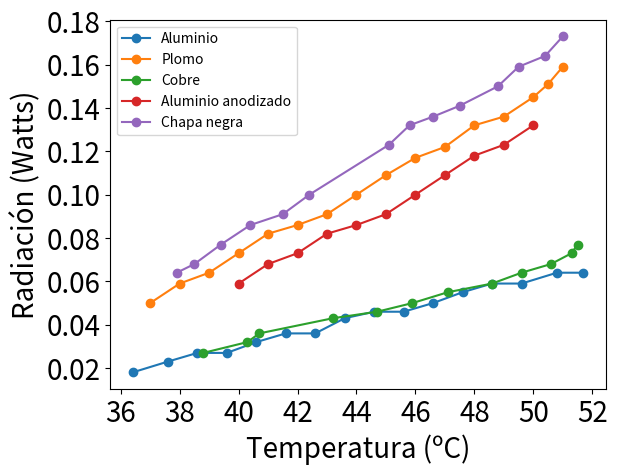

Reproduce this figure in Python.
import matplotlib.pyplot as plt

tempChapaNegra = [51, 50.4, 49.5, 48.8, 47.5, 46.6, 45.8, 45.1, 42.4, 41.5, 40.4, 39.4, 38.5, 37.9]
#radChapaNegraPasco = [3.8, 3.6, 3.5, 3.3, 3.1, 3, 2.9, 2.7, 2.2, 2, 1.9, 1.7, 1.5, 1.4]
radChapaNegraPasco = [0.173, 0.164, 0.159, 0.150, 0.141, 0.136, 0.132, 0.123, 0.100, 0.091, 0.086, 0.077, 0.068, 0.064]

if len(tempChapaNegra) == len(radChapaNegraPasco):
    print("Bien chapa negra")

tempPlomo = [51, 50.5, 50, 49, 48, 47, 46, 45, 44, 43, 42, 41, 40, 39, 38, 37]
#radPlomoPasco = [3.5, 3.3, 3.2, 3, 2.9, 2.7, 2.5, 2.4, 2.2, 2, 1.9, 1.8, 1.6, 1.4, 1.3, 1.1]
radPlomoPasco = [0.159, 0.151, 0.145, 0.136, 0.132, 0.122, 0.117, 0.109, 0.100, 0.091, 0.086, 0.082, 0.073, 0.064, 0.059, 0.050]

if len(tempPlomo) == len(radPlomoPasco):
    print("Bien plomo")

tempAlAn = [50, 49, 48, 47, 46, 45, 44, 43, 42, 41, 40]
#radAlAnPasco = [2.9, 2.7, 2.6, 2.4, 2.2, 2, 1.9, 1.8, 1.6, 1.5, 1.3]
radAlAnPasco = [0.132, 0.123, 0.118, 0.109, 0.100, 0.091, 0.086, 0.082, 0.073, 0.068, 0.059]

if len(tempAlAn) == len (radAlAnPasco):
    print("Bien Aluminio An.")

tempCobre = [51.5, 51.3, 50.6, 49.6, 48.6, 47.1, 45.9, 44.7, 43.2, 40.7, 40.3, 38.8]
#radCobrePasco = [1.7, 1.6, 1.5, 1.4, 1.3, 1.2, 1.1, 1, 0.9, 0.8, 0.7, 0.6]
radCobrePasco = [0.077, 0.073, 0.068, 0.064, 0.059, 0.055, 0.050, 0.046, 0.043, 0.036, 0.032, 0.027]

if len(tempCobre) == len(radCobrePasco):
    print("Bien Cobre")

tempAluminio = [51.7, 50.8, 49.6, 48.6, 47.6, 46.6, 45.6, 44.6, 43.6, 42.6, 41.6, 40.6, 39.6, 38.6, 37.6, 36.4]
#radAluminioPasco = [1.4, 1.4, 1.3, 1.3, 1.2, 1.1, 1, 1, 0.9, 0.8, 0.8, 0.7, 0.6, 0.6, 0.5, 0.4]
radAluminioPasco = [0.064, 0.064, 0.059, 0.059, 0.055, 0.050, 0.046, 0.046, 0.043, 0.036, 0.036, 0.032, 0.027, 0.027, 0.023, 0.018]

if len(tempAluminio) == len (radAluminioPasco):
    print("Bien Aluminio")


plt.figure()
plt.plot(tempAluminio, radAluminioPasco, label='Aluminio', marker='o')
plt.plot(tempPlomo, radPlomoPasco, label='Plomo', marker='o')
plt.plot(tempCobre, radCobrePasco, label='Cobre', marker='o')
plt.plot(tempAlAn, radAlAnPasco, label='Aluminio anodizado', marker='o')
plt.plot(tempChapaNegra, radChapaNegraPasco, label='Chapa negra', marker='o')


plt.title('')
plt.xlabel('Temperatura (ºC)', fontsize=20)
plt.ylabel('Radiación (Watts)', fontsize=20)
plt.xticks(fontsize=20)
plt.yticks(fontsize=20)

plt.legend()
plt.show()
